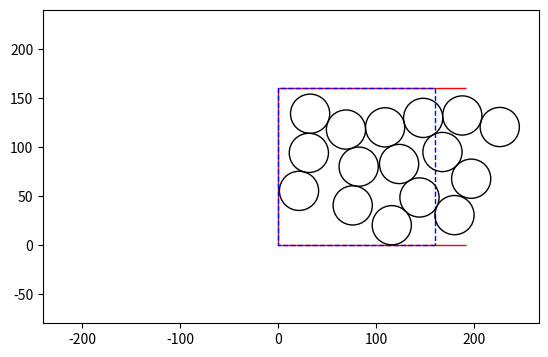

Write the Python code that produced this figure.
# -*- coding: utf-8 -*-
"""
Created on Tue Jul 25 04:16:42 2017

[redacted]
"""


import numpy as np
import matplotlib.pyplot as plt
import matplotlib.patches as mpatches


def draw_cell_arrangement(ax, cell_center_locations, cell_diameter, box_height, box_width, corridor_origin, corridor_height, box_y_placement_factor):

    corridor_width = 1.2*box_width

    cw = cell_diameter*corridor_width
    ch = cell_diameter*corridor_height
    
    corridor_boundary_coords = np.array([[corridor_origin[0] + cw, corridor_origin[1]], corridor_origin, [corridor_origin[0], corridor_origin[1] + ch], [corridor_origin[0] + cw, corridor_origin[1] + ch]], dtype=np.float64)
    
    corridor_boundary_patch = mpatches.Polygon(corridor_boundary_coords, closed=False, fill=False, color='r', ls='solid')
    ax.add_artist(corridor_boundary_patch)
    
    box_origin = np.array([corridor_origin[0], corridor_origin[1] + box_y_placement_factor*cell_diameter*(corridor_height - box_height)])
    bw, bh = cell_diameter*box_width, cell_diameter*box_height
    box_boundary_patch = mpatches.Polygon([[box_origin[0] + bw, box_origin[1]], box_origin, [box_origin[0], box_origin[1] + bh], [box_origin[0] + bw, box_origin[1] + bh]], closed=True, fill=False, color='b', ls='dashed')
    ax.add_artist(box_boundary_patch)
    
    cell_radius = 0.5*cell_diameter
    
    for cell_center in cell_center_locations:
        cell_patch = mpatches.Circle(cell_center, radius=cell_radius, color='k', fill=False, ls='solid')
        ax.add_artist(cell_patch)
        
        
def place_init_cell_randomly(cell_centers, cell_diameter, corridor_origin, corridor_height, box_height, box_width, init_cell_x_placement):
    if init_cell_x_placement < 0.0:
        raise Exception("negative init_cell_x_placement given: {}".format(init_cell_x_placement))
    center_x = corridor_origin[0] + 0.5*cell_diameter + np.random.rand()*cell_diameter*init_cell_x_placement*(box_width - 1)
    center_y = corridor_origin[1] + 0.5*cell_diameter + np.random.rand()*cell_diameter*(box_height - 1)
    
    cell_centers[0] = np.array([center_x, center_y])
    
    return cell_centers

def generate_theta_bin_boundaries(num_bins):
    theta_bins = np.zeros((num_bins, 2), dtype=np.float64)
    delta_theta = 2*np.pi/num_bins
    
    for n in range(num_bins):
        if n == 0:
            last_boundary = 0.0
        else:
            last_boundary = theta_bins[n-1][1]
            
        theta_bins[n][0] = last_boundary
        theta_bins[n][1] = last_boundary + delta_theta

    return theta_bins
            
def generate_trial_theta(theta_bin_boundaries, theta_bin_probabilities):
    tbin_index = np.random.choice(np.arange(theta_bin_boundaries.shape[0]), p=theta_bin_probabilities)
    
    return theta_bin_boundaries[tbin_index][0] + np.random.rand()*(theta_bin_boundaries[tbin_index][1] -  theta_bin_boundaries[tbin_index][0])

def update_theta_bin_probabilities(target_bin_index, theta_bin_probabilities):
    num_bins = theta_bin_probabilities.shape[0]
    avg_p = np.average(theta_bin_probabilities)
    orig_p = theta_bin_probabilities[target_bin_index]
    new_p = 0.5*orig_p
    theta_bin_probabilities[target_bin_index] = new_p
    
    interesting_bins = []
    for n in range(num_bins):
        if n == target_bin_index:
            continue
        else:
            if theta_bin_probabilities[n] < avg_p:
                continue
            else:
                interesting_bins.append(n)
                
    num_interesting_bins = len(interesting_bins)
    
    if num_interesting_bins == 0:
        interesting_bins = [n for n in range(num_bins) if n != target_bin_index]
        num_interesting_bins = len(interesting_bins)
    delta_p = new_p/num_interesting_bins
    
    for n in interesting_bins:
        theta_bin_probabilities[n] += delta_p
        
    if np.abs(1.0 - np.sum(theta_bin_probabilities)) > 1e-6:
        raise Exception("theta_bin_probabilities: {}\nsum: {}\ndelta_p: {}\ninterestin_bins: {}".format(theta_bin_probabilities, np.sum(theta_bin_probabilities), delta_p, interesting_bins))
    
    return theta_bin_probabilities

def find_relevant_bin_index(theta, theta_bins):
    for n, tbin in enumerate(theta_bins):
        if tbin[0] <= theta < tbin[1]:
            return n
        
    raise Exception("could not find a bin for theta = {}! {}".format(theta, theta_bins))
    
    
def is_collision(last_placed_cell_index, cell_centers, cell_diameter, corridor_origin, corridor_height, center_x, center_y):
    
    if center_y > corridor_origin[1] + (corridor_height - 0.5)*cell_diameter or center_y < corridor_origin[1] + 0.5*cell_diameter:
        return True
    if center_x < corridor_origin[0] + 0.5*cell_diameter:
        return True

    for n in range(last_placed_cell_index + 1):
        other_x, other_y = cell_centers[n]
        
        if np.sqrt((other_x - center_x)**2 + (other_y - center_y)**2) - cell_diameter < -1e-8:
            return True
        
    return False
         
    
    
def try_placing_cell_randomly(last_successful_anchor_index, last_placed_cell_index, cell_centers, theta_bins, cell_diameter, corridor_origin, corridor_height, box_height, box_width, max_placement_dist):
    num_trials = 2*theta_bins.shape[0]
    
    theta_bin_probabilities = np.ones(theta_bins.shape[0], dtype=np.float64)/theta_bins.shape[0]
    
    center_x, center_y = cell_centers[last_successful_anchor_index]

    for ti in range(num_trials):
        theta = generate_trial_theta(theta_bins, theta_bin_probabilities)
        placement_distance = cell_diameter*((max_placement_dist - 1.0)*np.random.rand() + 1.0)
        dx, dy = placement_distance*np.cos(theta), placement_distance*np.sin(theta)
        test_x, test_y = center_x + dx, center_y + dy
        if is_collision(last_placed_cell_index, cell_centers, cell_diameter, corridor_origin, corridor_height, test_x, test_y):
            theta_bin_probabilities = update_theta_bin_probabilities(find_relevant_bin_index(theta, theta_bins), theta_bin_probabilities)
        else:
            cell_index = last_placed_cell_index + 1
            cell_centers[cell_index] = np.array([test_x, test_y])
            
            return cell_index, cell_centers
        
    return -1, cell_centers
        
        
def place_cells_randomly(num_cells, cell_diameter, corridor_origin, corridor_height, box_height, box_width, init_cell_x_placement, max_placement_distance, num_theta_bins = 20):
    if max_placement_distance < 1.0:
        raise Exception("max placement distance cannot be < 1.0! Given: {}".format(max_placement_distance))
    cell_centers = np.nan*np.ones((num_cells, 2), dtype=np.float64)
    cell_centers = place_init_cell_randomly(cell_centers, cell_diameter, corridor_origin, corridor_height, box_height, box_width, init_cell_x_placement)
    
    num_cells_placed = 1
    possible_anchor_indices = [0]
    trial_anchor_index = 0
    theta_bins = generate_theta_bin_boundaries(num_theta_bins)
    
    while num_cells_placed != num_cells:
        cell_index, cell_centers = try_placing_cell_randomly(possible_anchor_indices[trial_anchor_index], num_cells_placed - 1, cell_centers, theta_bins, cell_diameter, corridor_origin, corridor_height, box_height, box_width, max_placement_distance)
        
        if cell_index != -1:
            num_cells_placed += 1
            possible_anchor_indices.append(cell_index)
        else:
            trial_anchor_index = (trial_anchor_index + 1)%len(possible_anchor_indices)
            
    return cell_centers

def generate_bounding_boxes_from_centers(radius, centers):
    bounding_boxes = np.zeros((centers.shape[0], 4), dtype=np.float64)
    
    for i, bb in enumerate(centers):
        x, y = centers[i]
        bounding_boxes[i] = np.array([x - radius, x + radius, y - radius, y + radius])
        
    return bounding_boxes


num_nodes = 16
cell_diameter = 40
num_cells = 16
box_width = 4
box_height = 4
box_y_placement_factor = 0.5
corridor_height = 4
init_cell_x_placement = 0.25
max_placement_distance = 1.0
corridor_origin = [0.0, 0.0]

#min_placement_distance = 0.5
#max_placement_distance = 1.5
# 53909, 38381, 68474, 84019

#min_placement_distance = 0.5
#max_placement_distance = 1.0
# 84446, 13830, 91705, 33743


seed = np.random.randint(0, 100000)
print("seed: ", seed)
np.random.seed(seed)
cell_centers = place_cells_randomly(num_cells, cell_diameter, corridor_origin, corridor_height, box_height, box_width, init_cell_x_placement, max_placement_distance)


fig, ax = plt.subplots()
ax.set_aspect('equal')


draw_cell_arrangement(ax, cell_centers, cell_diameter, box_height, box_width, corridor_origin, corridor_height, box_y_placement_factor)

ax.set_xlim([corridor_origin[0] - cell_diameter*box_width*1.5, np.max(cell_centers[:, 0]) + cell_diameter])
ax.set_ylim([corridor_origin[1] - 0.5*cell_diameter*corridor_height, corridor_origin[1] + 1.5*cell_diameter*corridor_height])
plt.show()